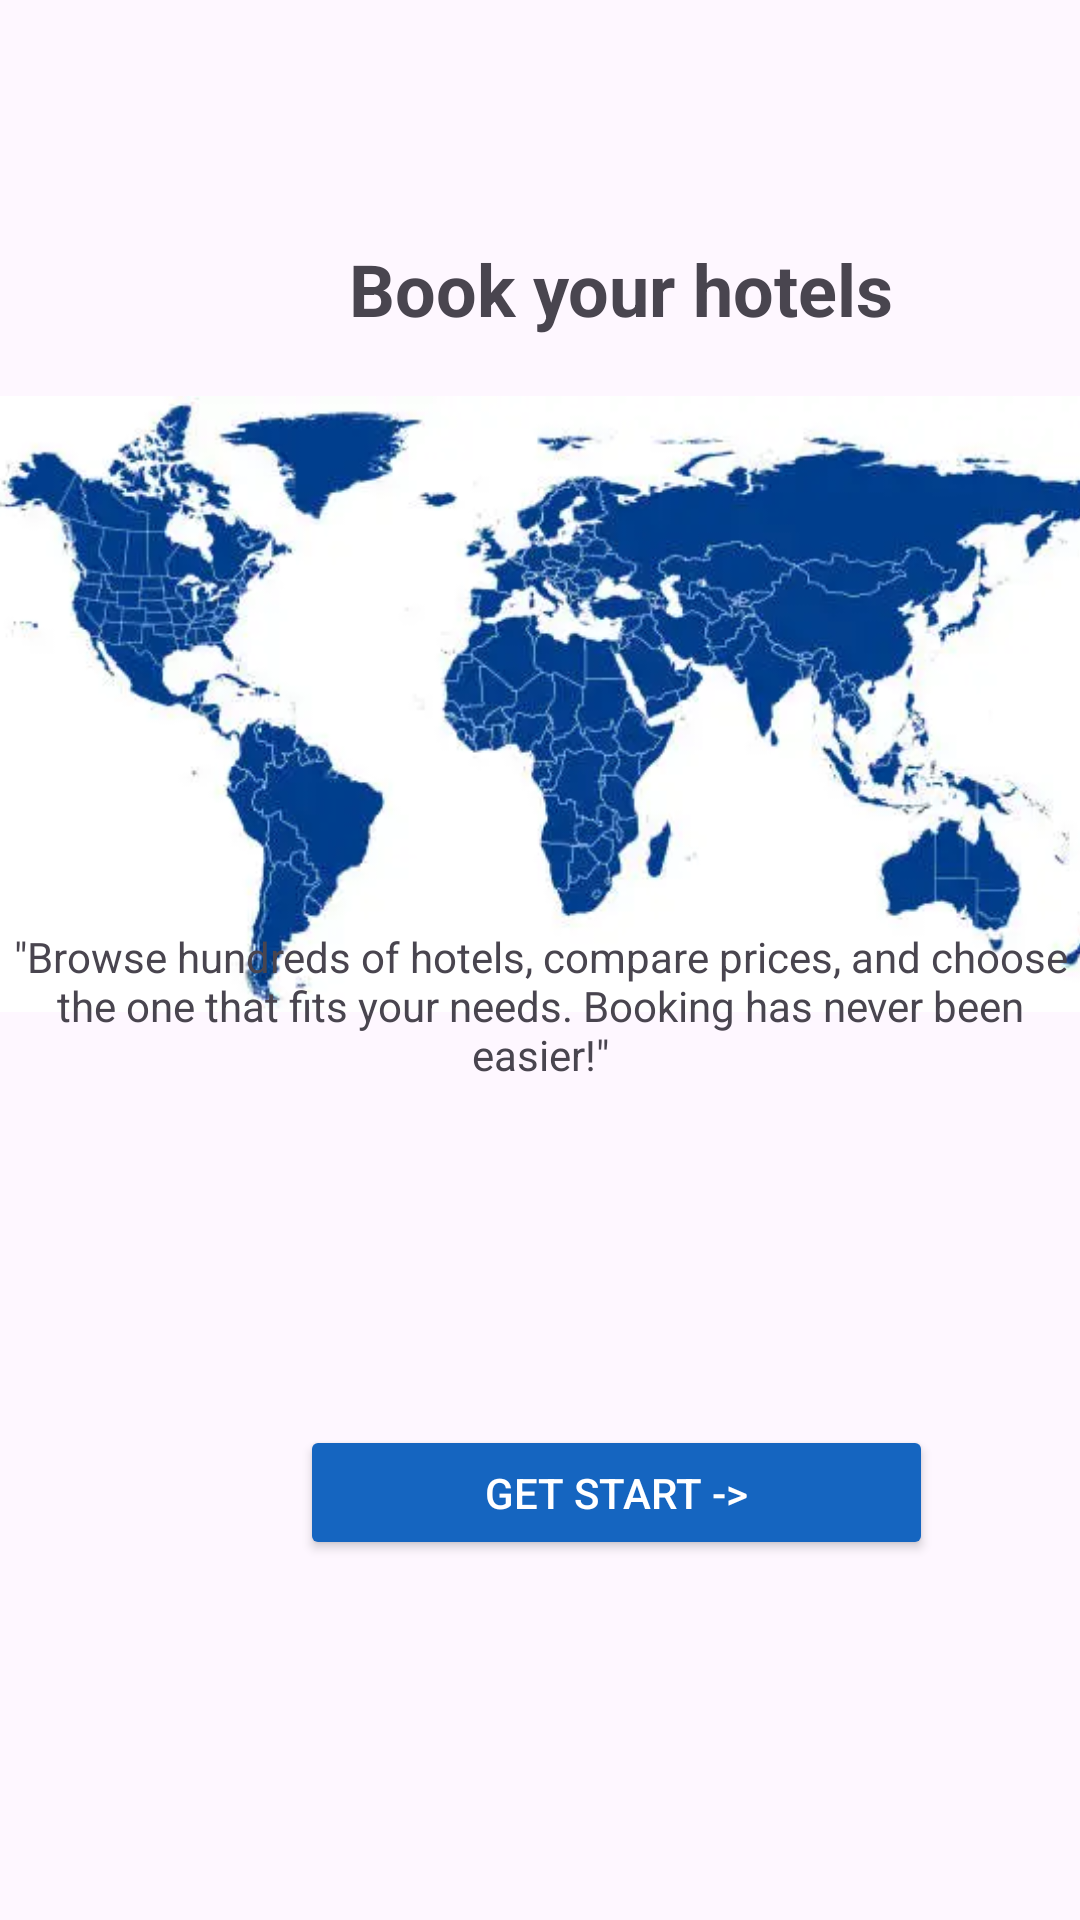

This screen was rendered from an Android layout file. Write that file and the resources it references.
<!-- AndroidManifest.xml: application theme Theme.MyApplication_MadLab02 -->
<!-- res/layout/onboarding03.xml -->
<?xml version="1.0" encoding="utf-8"?>
<androidx.constraintlayout.widget.ConstraintLayout xmlns:android="http://schemas.android.com/apk/res/android"
    xmlns:app="http://schemas.android.com/apk/res-auto"
    xmlns:tools="http://schemas.android.com/tools"
    android:layout_width="match_parent"
    android:layout_height="match_parent">


    <TextView
        android:id="@+id/description"
        android:layout_width="wrap_content"
        android:layout_height="wrap_content"
        android:layout_marginStart="54dp"
        android:layout_marginTop="80dp"
        android:text="Book your hotels"
        android:textSize="24sp"
        android:textStyle="bold"
        app:layout_constraintTop_toTopOf="parent"
        app:layout_constraintStart_toStartOf="parent"
        app:layout_constraintEnd_toEndOf="parent" />



    <ImageView
        android:id="@+id/imageView3"
        android:layout_width="411dp"
        android:layout_height="364dp"
        android:layout_marginTop="98dp"
        android:layout_marginBottom="104dp"
        app:layout_constraintBottom_toTopOf="@+id/GetStart"
        app:layout_constraintEnd_toEndOf="parent"
        app:layout_constraintStart_toStartOf="parent"
        app:layout_constraintTop_toTopOf="parent"
        app:srcCompat="@drawable/istockphoto_1752589248_612x612" />



    <TextView
        android:id="@+id/onb02Discription"
        android:layout_width="wrap_content"
        android:layout_height="wrap_content"
        android:layout_marginTop="20dp"
        android:layout_marginBottom="70dp"
        android:text="&quot;Browse hundreds of hotels, compare prices, and choose the one that fits your needs. Booking has never been easier!&quot;"
        android:textAlignment="center"
        app:layout_constraintBottom_toTopOf="@+id/GetStart"
        app:layout_constraintEnd_toEndOf="parent"
        app:layout_constraintStart_toStartOf="parent"
        app:layout_constraintTop_toBottomOf="@+id/imageView3" />

    <Button
        android:id="@+id/GetStart"
        android:layout_width="211dp"
        android:layout_height="45dp"
        android:layout_marginStart="100dp"
        android:layout_marginTop="44dp"
        android:layout_marginEnd="100dp"
        android:layout_marginBottom="120dp"
        android:backgroundTint="#1565C0"
        android:text="Get Start ->"
        android:textAlignment="center"
        android:textColor="#FFFFFF"
        app:layout_constraintBottom_toBottomOf="parent"
        app:layout_constraintEnd_toEndOf="parent"
        app:layout_constraintHorizontal_bias="0.0"
        app:layout_constraintStart_toStartOf="parent"
        app:layout_constraintTop_toBottomOf="@+id/onb02Discription" />

</androidx.constraintlayout.widget.ConstraintLayout>
<!-- resources referenced by this layout -->
<resources>
  <!-- drawable istockphoto_1752589248_612x612: webp bitmap (drawable, 21924 bytes) -->
  <style name="Theme.MyApplication_MadLab02" parent="Base.Theme.MyApplication_MadLab02" />
  <style name="Base.Theme.MyApplication_MadLab02" parent="Theme.Material3.DayNight.NoActionBar">
          
          
      </style>
</resources>
